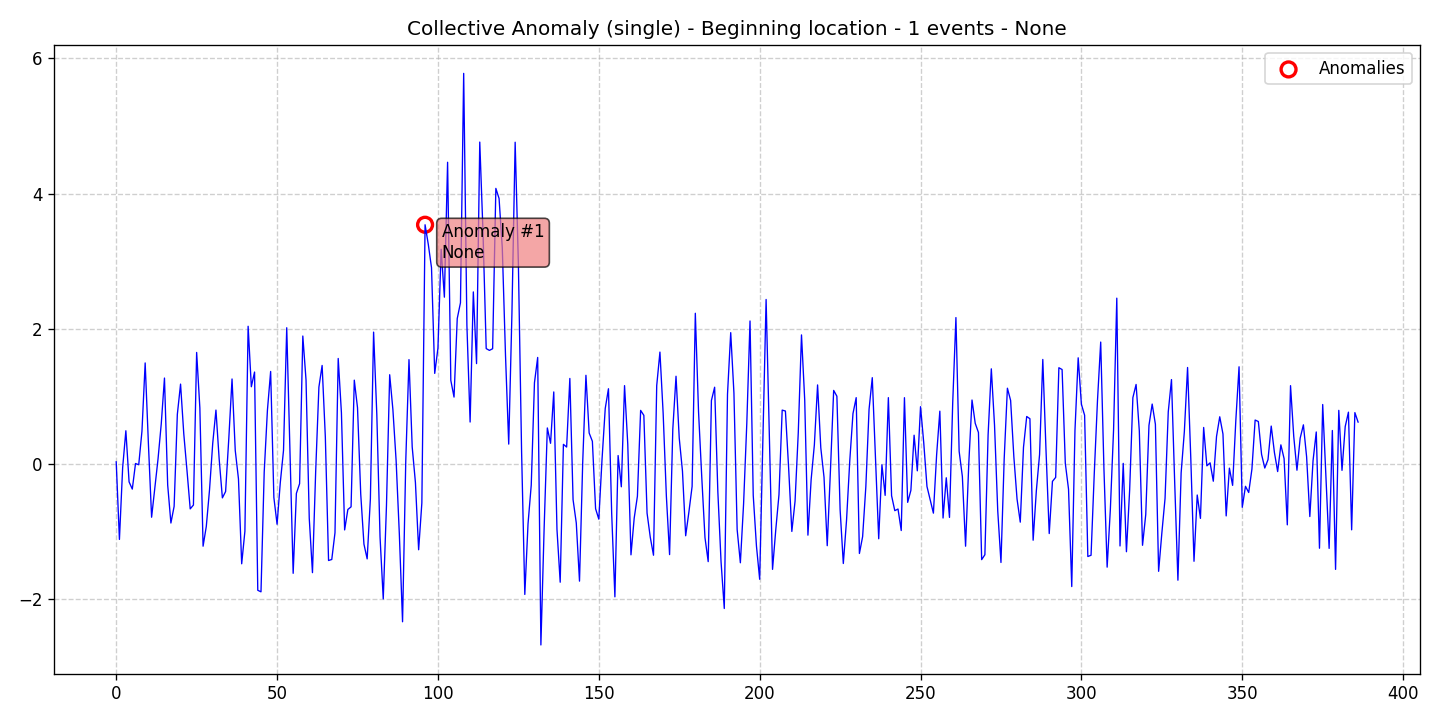

Source data for this figure (header and first rows):
data, stationary, det_lin_up, det_lin_down, det_quad, det_cubic, det_exp, det_damped, stoc_trend, volatility, single_seas, multiple_seas, point_anom_single, point_anom_multi, collect_anom, context_anom, mean_shift, var_shift, trend_shift, date, is_break, is_anomaly, is_multi, location_beginning
0.0321, 0, 0, 0, 0, 0, 0, 0, 0, 0, 0, 0, 0, 0, 1, 0, 0, 0, 0, 2020-01-01, 0, 0, 0, 1
-1.116, 0, 0, 0, 0, 0, 0, 0, 0, 0, 0, 0, 0, 0, 1, 0, 0, 0, 0, 2020-01-02, 0, 0, 0, 1
-0.05468, 0, 0, 0, 0, 0, 0, 0, 0, 0, 0, 0, 0, 0, 1, 0, 0, 0, 0, 2020-01-03, 0, 0, 0, 1
0.4919, 0, 0, 0, 0, 0, 0, 0, 0, 0, 0, 0, 0, 0, 1, 0, 0, 0, 0, 2020-01-04, 0, 0, 0, 1
-0.2644, 0, 0, 0, 0, 0, 0, 0, 0, 0, 0, 0, 0, 0, 1, 0, 0, 0, 0, 2020-01-05, 0, 0, 0, 1
-0.3712, 0, 0, 0, 0, 0, 0, 0, 0, 0, 0, 0, 0, 0, 1, 0, 0, 0, 0, 2020-01-06, 0, 0, 0, 1
0.00735, 0, 0, 0, 0, 0, 0, 0, 0, 0, 0, 0, 0, 0, 1, 0, 0, 0, 0, 2020-01-07, 0, 0, 0, 1
-0.01129, 0, 0, 0, 0, 0, 0, 0, 0, 0, 0, 0, 0, 0, 1, 0, 0, 0, 0, 2020-01-08, 0, 0, 0, 1
0.4842, 0, 0, 0, 0, 0, 0, 0, 0, 0, 0, 0, 0, 0, 1, 0, 0, 0, 0, 2020-01-09, 0, 0, 0, 1
1.495, 0, 0, 0, 0, 0, 0, 0, 0, 0, 0, 0, 0, 0, 1, 0, 0, 0, 0, 2020-01-10, 0, 0, 0, 1
0.3079, 0, 0, 0, 0, 0, 0, 0, 0, 0, 0, 0, 0, 0, 1, 0, 0, 0, 0, 2020-01-11, 0, 0, 0, 1
-0.7875, 0, 0, 0, 0, 0, 0, 0, 0, 0, 0, 0, 0, 0, 1, 0, 0, 0, 0, 2020-01-12, 0, 0, 0, 1
-0.3495, 0, 0, 0, 0, 0, 0, 0, 0, 0, 0, 0, 0, 0, 1, 0, 0, 0, 0, 2020-01-13, 0, 0, 0, 1
0.07561, 0, 0, 0, 0, 0, 0, 0, 0, 0, 0, 0, 0, 0, 1, 0, 0, 0, 0, 2020-01-14, 0, 0, 0, 1
0.5941, 0, 0, 0, 0, 0, 0, 0, 0, 0, 0, 0, 0, 0, 1, 0, 0, 0, 0, 2020-01-15, 0, 0, 0, 1
1.272, 0, 0, 0, 0, 0, 0, 0, 0, 0, 0, 0, 0, 0, 1, 0, 0, 0, 0, 2020-01-16, 0, 0, 0, 1
-0.3114, 0, 0, 0, 0, 0, 0, 0, 0, 0, 0, 0, 0, 0, 1, 0, 0, 0, 0, 2020-01-17, 0, 0, 0, 1
-0.8732, 0, 0, 0, 0, 0, 0, 0, 0, 0, 0, 0, 0, 0, 1, 0, 0, 0, 0, 2020-01-18, 0, 0, 0, 1
-0.6267, 0, 0, 0, 0, 0, 0, 0, 0, 0, 0, 0, 0, 0, 1, 0, 0, 0, 0, 2020-01-19, 0, 0, 0, 1
0.7347, 0, 0, 0, 0, 0, 0, 0, 0, 0, 0, 0, 0, 0, 1, 0, 0, 0, 0, 2020-01-20, 0, 0, 0, 1
1.182, 0, 0, 0, 0, 0, 0, 0, 0, 0, 0, 0, 0, 0, 1, 0, 0, 0, 0, 2020-01-21, 0, 0, 0, 1
0.4477, 0, 0, 0, 0, 0, 0, 0, 0, 0, 0, 0, 0, 0, 1, 0, 0, 0, 0, 2020-01-22, 0, 0, 0, 1
-0.09699, 0, 0, 0, 0, 0, 0, 0, 0, 0, 0, 0, 0, 0, 1, 0, 0, 0, 0, 2020-01-23, 0, 0, 0, 1
-0.6641, 0, 0, 0, 0, 0, 0, 0, 0, 0, 0, 0, 0, 0, 1, 0, 0, 0, 0, 2020-01-24, 0, 0, 0, 1
-0.6072, 0, 0, 0, 0, 0, 0, 0, 0, 0, 0, 0, 0, 0, 1, 0, 0, 0, 0, 2020-01-25, 0, 0, 0, 1
1.651, 0, 0, 0, 0, 0, 0, 0, 0, 0, 0, 0, 0, 0, 1, 0, 0, 0, 0, 2020-01-26, 0, 0, 0, 1
0.8285, 0, 0, 0, 0, 0, 0, 0, 0, 0, 0, 0, 0, 0, 1, 0, 0, 0, 0, 2020-01-27, 0, 0, 0, 1
-1.216, 0, 0, 0, 0, 0, 0, 0, 0, 0, 0, 0, 0, 0, 1, 0, 0, 0, 0, 2020-01-28, 0, 0, 0, 1
-0.9236, 0, 0, 0, 0, 0, 0, 0, 0, 0, 0, 0, 0, 0, 1, 0, 0, 0, 0, 2020-01-29, 0, 0, 0, 1
-0.3836, 0, 0, 0, 0, 0, 0, 0, 0, 0, 0, 0, 0, 0, 1, 0, 0, 0, 0, 2020-01-30, 0, 0, 0, 1
0.3063, 0, 0, 0, 0, 0, 0, 0, 0, 0, 0, 0, 0, 0, 1, 0, 0, 0, 0, 2020-01-31, 0, 0, 0, 1
0.798, 0, 0, 0, 0, 0, 0, 0, 0, 0, 0, 0, 0, 0, 1, 0, 0, 0, 0, 2020-02-01, 0, 0, 0, 1
0.07332, 0, 0, 0, 0, 0, 0, 0, 0, 0, 0, 0, 0, 0, 1, 0, 0, 0, 0, 2020-02-02, 0, 0, 0, 1
-0.5012, 0, 0, 0, 0, 0, 0, 0, 0, 0, 0, 0, 0, 0, 1, 0, 0, 0, 0, 2020-02-03, 0, 0, 0, 1
-0.4071, 0, 0, 0, 0, 0, 0, 0, 0, 0, 0, 0, 0, 0, 1, 0, 0, 0, 0, 2020-02-04, 0, 0, 0, 1
0.3802, 0, 0, 0, 0, 0, 0, 0, 0, 0, 0, 0, 0, 0, 1, 0, 0, 0, 0, 2020-02-05, 0, 0, 0, 1
1.258, 0, 0, 0, 0, 0, 0, 0, 0, 0, 0, 0, 0, 0, 1, 0, 0, 0, 0, 2020-02-06, 0, 0, 0, 1
0.2005, 0, 0, 0, 0, 0, 0, 0, 0, 0, 0, 0, 0, 0, 1, 0, 0, 0, 0, 2020-02-07, 0, 0, 0, 1
-0.2204, 0, 0, 0, 0, 0, 0, 0, 0, 0, 0, 0, 0, 0, 1, 0, 0, 0, 0, 2020-02-08, 0, 0, 0, 1
-1.476, 0, 0, 0, 0, 0, 0, 0, 0, 0, 0, 0, 0, 0, 1, 0, 0, 0, 0, 2020-02-09, 0, 0, 0, 1
-0.9944, 0, 0, 0, 0, 0, 0, 0, 0, 0, 0, 0, 0, 0, 1, 0, 0, 0, 0, 2020-02-10, 0, 0, 0, 1
2.038, 0, 0, 0, 0, 0, 0, 0, 0, 0, 0, 0, 0, 0, 1, 0, 0, 0, 0, 2020-02-11, 0, 0, 0, 1
1.143, 0, 0, 0, 0, 0, 0, 0, 0, 0, 0, 0, 0, 0, 1, 0, 0, 0, 0, 2020-02-12, 0, 0, 0, 1
1.361, 0, 0, 0, 0, 0, 0, 0, 0, 0, 0, 0, 0, 0, 1, 0, 0, 0, 0, 2020-02-13, 0, 0, 0, 1
-1.868, 0, 0, 0, 0, 0, 0, 0, 0, 0, 0, 0, 0, 0, 1, 0, 0, 0, 0, 2020-02-14, 0, 0, 0, 1
-1.891, 0, 0, 0, 0, 0, 0, 0, 0, 0, 0, 0, 0, 0, 1, 0, 0, 0, 0, 2020-02-15, 0, 0, 0, 1
-0.1199, 0, 0, 0, 0, 0, 0, 0, 0, 0, 0, 0, 0, 0, 1, 0, 0, 0, 0, 2020-02-16, 0, 0, 0, 1
0.7957, 0, 0, 0, 0, 0, 0, 0, 0, 0, 0, 0, 0, 0, 1, 0, 0, 0, 0, 2020-02-17, 0, 0, 0, 1
1.369, 0, 0, 0, 0, 0, 0, 0, 0, 0, 0, 0, 0, 0, 1, 0, 0, 0, 0, 2020-02-18, 0, 0, 0, 1
-0.4941, 0, 0, 0, 0, 0, 0, 0, 0, 0, 0, 0, 0, 0, 1, 0, 0, 0, 0, 2020-02-19, 0, 0, 0, 1
-0.8913, 0, 0, 0, 0, 0, 0, 0, 0, 0, 0, 0, 0, 0, 1, 0, 0, 0, 0, 2020-02-20, 0, 0, 0, 1
-0.2755, 0, 0, 0, 0, 0, 0, 0, 0, 0, 0, 0, 0, 0, 1, 0, 0, 0, 0, 2020-02-21, 0, 0, 0, 1
0.2015, 0, 0, 0, 0, 0, 0, 0, 0, 0, 0, 0, 0, 0, 1, 0, 0, 0, 0, 2020-02-22, 0, 0, 0, 1
2.016, 0, 0, 0, 0, 0, 0, 0, 0, 0, 0, 0, 0, 0, 1, 0, 0, 0, 0, 2020-02-23, 0, 0, 0, 1
0.2269, 0, 0, 0, 0, 0, 0, 0, 0, 0, 0, 0, 0, 0, 1, 0, 0, 0, 0, 2020-02-24, 0, 0, 0, 1
-1.617, 0, 0, 0, 0, 0, 0, 0, 0, 0, 0, 0, 0, 0, 1, 0, 0, 0, 0, 2020-02-25, 0, 0, 0, 1
-0.4345, 0, 0, 0, 0, 0, 0, 0, 0, 0, 0, 0, 0, 0, 1, 0, 0, 0, 0, 2020-02-26, 0, 0, 0, 1
-0.2911, 0, 0, 0, 0, 0, 0, 0, 0, 0, 0, 0, 0, 0, 1, 0, 0, 0, 0, 2020-02-27, 0, 0, 0, 1
1.893, 0, 0, 0, 0, 0, 0, 0, 0, 0, 0, 0, 0, 0, 1, 0, 0, 0, 0, 2020-02-28, 0, 0, 0, 1
1.243, 0, 0, 0, 0, 0, 0, 0, 0, 0, 0, 0, 0, 0, 1, 0, 0, 0, 0, 2020-02-29, 0, 0, 0, 1
... 327 more rows
